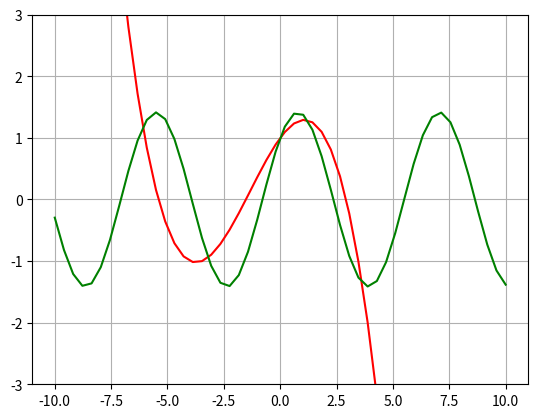

Recreate this plot in Python.
"""Converted from maclaurinseries.ipynb"""

import numpy as np
from matplotlib import pyplot as plt
from sympy import *
x= Symbol ('x')
y=sin(x)+cos(x)
format
x0= float (0)
dy= diff (y,x)
d2y = diff (y,x,2)
d3y = diff (y,x,3)
yat = lambdify (x,y)
dyat = lambdify (x,dy)
d2yat = lambdify (x,d2y)
d3yat = lambdify (x,d3y)
y=yat(x0)+((x-x0)/2)* dyat (x0)+((x-x0)**2/6)* d2yat (x0)+((x-x0)**3/24)*d3yat (x0)
print ( simplify (y))
yat = lambdify (x,y)
print ("%.3f" % yat(10*(pi/180)))
def f(x):
  return np.sin (1*x)+np.cos (x)

x = np. linspace (-10 , 10)


plt . plot (x, yat (x), color ='red')
plt . plot (x, f(x), color ='green')
plt . ylim ([-3, 3])
plt . grid ()
plt . show ()
